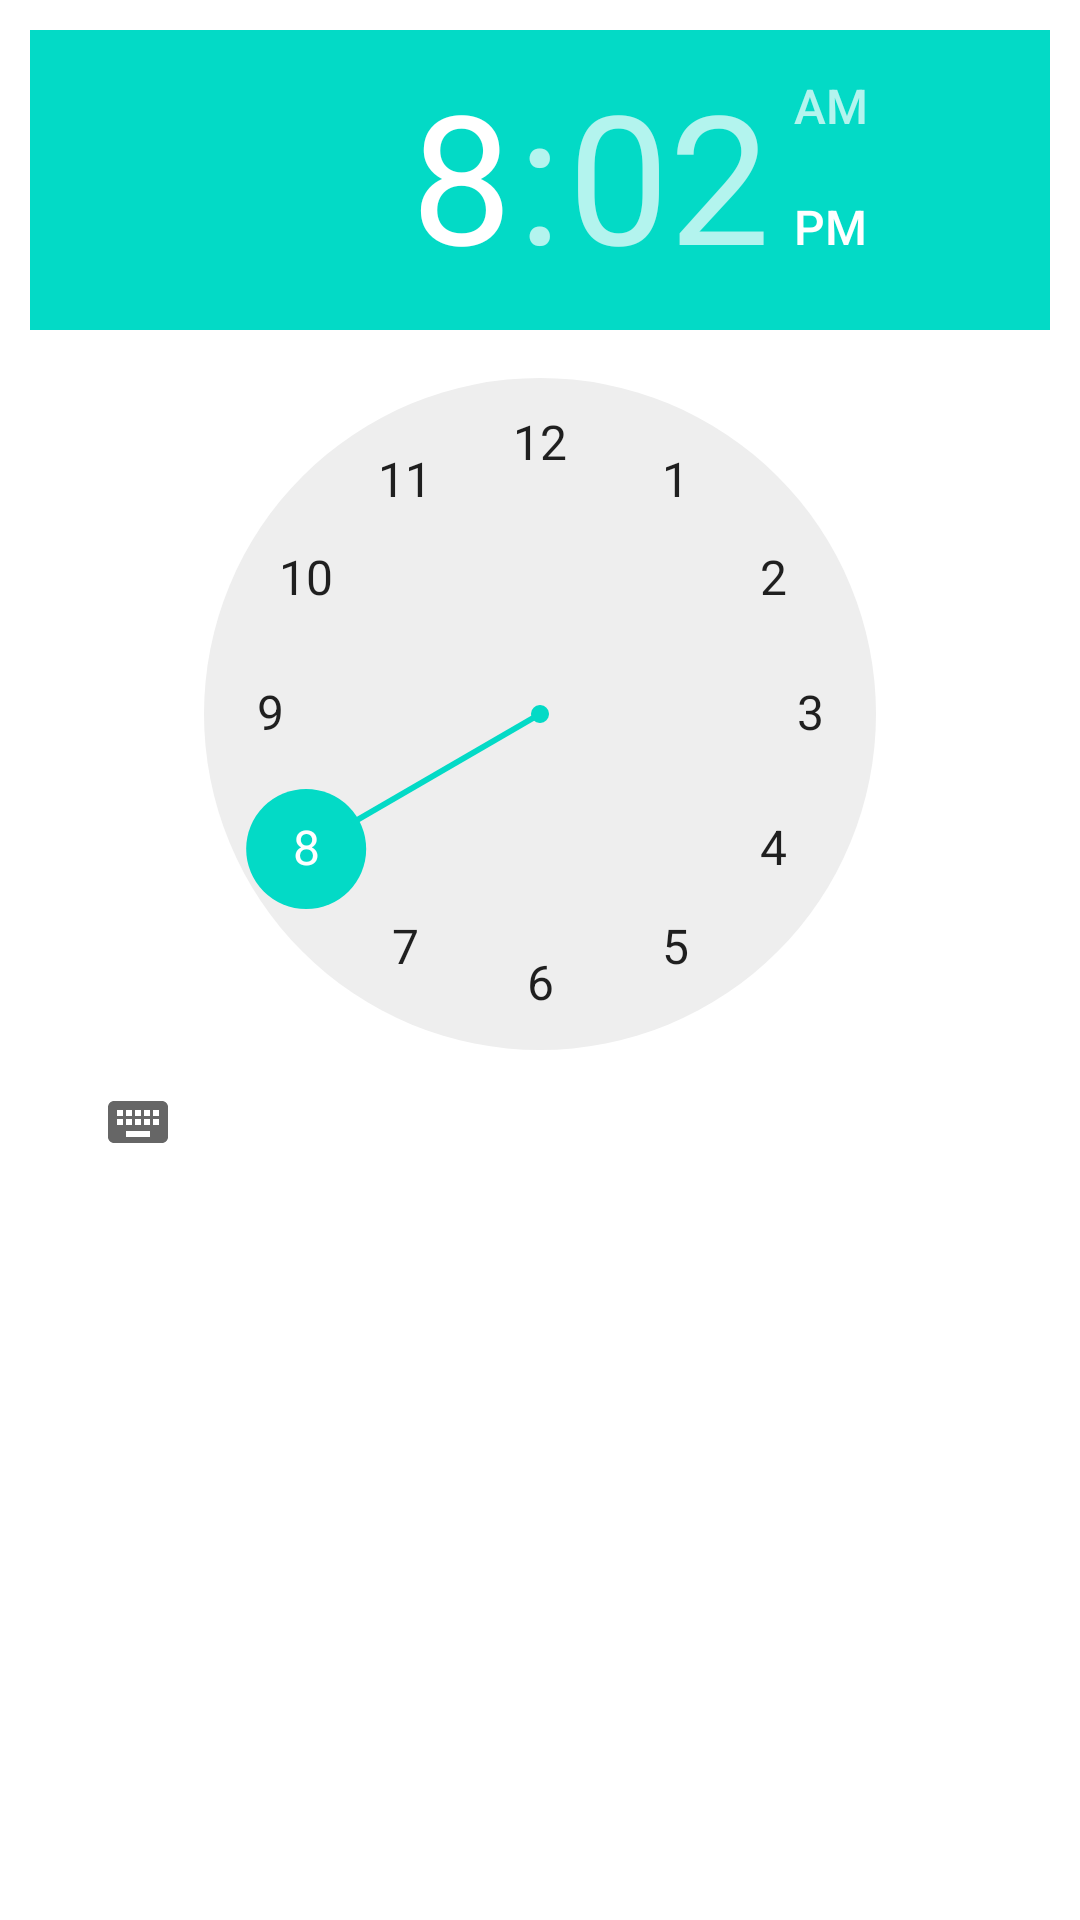

Write the Android layout XML for this screen, with the resource values it uses.
<!-- AndroidManifest.xml: application theme Theme.GhydrationApp -->
<!-- res/layout/promts.xml -->
<?xml version="1.0" encoding="utf-8"?>

<LinearLayout xmlns:android="http://schemas.android.com/apk/res/android"
    android:id="@+id/layout_root"
    android:layout_width="fill_parent"
    android:layout_height="fill_parent"
    android:orientation="vertical"
    android:padding="10dp">

    <TimePicker
        android:id="@+id/timePickerl"
        android:layout_width="wrap_content"
        android:layout_height="wrap_content"
        />

</LinearLayout>
<!-- resources referenced by this layout -->
<resources>
  <style name="Theme.GhydrationApp" parent="Theme.MaterialComponents.Light.NoActionBar">
          
          <item name="colorPrimary">@color/darkGray</item>
          <item name="colorPrimaryVariant">@color/black</item>
          <item name="colorOnPrimary">@color/darkGray</item>
          
          <item name="android:statusBarColor" tools:targetApi="l">?attr/colorPrimaryVariant</item>
          
      </style>
  <color name="darkGray">#2C2F33</color>
  <color name="black">#FF000000</color>
</resources>
